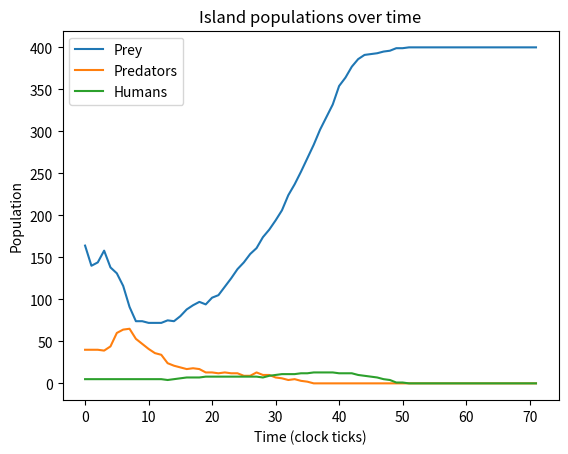

This figure's Python source:
# Copyright 2017, 2013, 2011 Pearson Education, Inc., W.F. Punch & R.J.Enbody
# Modified by Peter Petito for COP 4045 Homework 3, Problem 3: added humans.
"""Homework 3 - Problem 3: Predator-Prey simulation with humans.

Author: Peter Petito
Course: COP 4045

Five classes are defined: Animal, Prey, Predator, Human and Island.
The Island is an n x n grid where the animals live. Prey breed; Predators
eat Prey, breed and starve; Humans eat Predators (not Prey), breed and
starve. The simulation runs until all three populations stay constant or
for at most MAX_TICKS clock ticks, then plots the populations over time.
"""

from __future__ import annotations

import random
from typing import Union

import matplotlib.pyplot as plt

MAX_TICKS = 1000    # maximum length of the simulation
STABLE_TICKS = 20   # populations unchanged this long are considered converged

Location = Union[tuple[int, int], int]   # (x, y) or 0 when nothing found


class Island:
    """An n x n grid where a 0 value means the cell is not occupied."""

    def __init__(self, n: int, prey_count: int = 0, predator_count: int = 0,
                 human_count: int = 0) -> None:
        """Create an empty n x n grid, then fill it with animals.

        Precondition: prey_count + predator_count + human_count <= n * n.
        """
        self.grid_size = n
        self.grid: list[list] = [[0] * n for _ in range(n)]
        self.init_animals(prey_count, predator_count, human_count)

    def init_animals(self, prey_count: int, predator_count: int,
                     human_count: int) -> None:
        """Put the initial animals at random unoccupied positions.

        Raises: ValueError if there are more animals than grid cells.
        """
        if prey_count + predator_count + human_count > self.grid_size ** 2:
            raise ValueError("too many animals for the island")
        self._place_animals(Prey, prey_count)
        self._place_animals(Predator, predator_count)
        self._place_animals(Human, human_count)

    def _place_animals(self, animal_class: type, count: int) -> None:
        """Create count animals of animal_class at random free positions."""
        placed = 0
        while placed < count:
            x = random.randint(0, self.grid_size - 1)
            y = random.randint(0, self.grid_size - 1)
            if not self.animal(x, y):
                self.register(animal_class(island=self, x=x, y=y))
                placed += 1

    def clear_all_moved_flags(self) -> None:
        """Clear every animal's moved flag so the next turn can start."""
        for x in range(self.grid_size):
            for y in range(self.grid_size):
                if self.grid[x][y]:
                    self.grid[x][y].clear_moved_flag()

    def size(self) -> int:
        """Return the size of the island (one dimension)."""
        return self.grid_size

    def register(self, animal: Animal) -> None:
        """Put animal on the grid at its own coordinates."""
        self.grid[animal.x][animal.y] = animal

    def remove(self, animal: Animal) -> None:
        """Remove animal from the grid."""
        self.grid[animal.x][animal.y] = 0

    def animal(self, x: int, y: int) -> Union[Animal, int]:
        """Return the animal at (x, y), 0 if empty, -1 if off the island."""
        if 0 <= x < self.grid_size and 0 <= y < self.grid_size:
            return self.grid[x][y]
        return -1

    def __str__(self) -> str:
        """Return the grid as text, with (0, 0) in the lower left corner."""
        s = ""
        for j in range(self.grid_size - 1, -1, -1):   # top row first
            for i in range(self.grid_size):
                cell = self.grid[i][j]
                s += "{:<3s}".format(str(cell) if cell else ".")
            s += "\n"
        return s

    def _count(self, animal_class: type) -> int:
        """Return the number of animals of animal_class on the grid."""
        return sum(isinstance(cell, animal_class)
                   for row in self.grid for cell in row)

    def count_prey(self) -> int:
        """Return the number of Prey on the island."""
        return self._count(Prey)

    def count_predators(self) -> int:
        """Return the number of Predators on the island."""
        return self._count(Predator)

    def count_humans(self) -> int:
        """Return the number of Humans on the island."""
        return self._count(Human)


class Animal:
    """An animal that lives on an Island, moves and breeds.

    Subclasses must define the class attribute breed_time.
    """

    def __init__(self, island: Island, x: int = 0, y: int = 0,
                 s: str = "A") -> None:
        """Create an animal at (x, y) on island, printed as s."""
        self.island = island
        self.name = s
        self.x = x
        self.y = y
        self.moved = False

    def position(self) -> tuple[int, int]:
        """Return the coordinates of the current position."""
        return self.x, self.y

    def __str__(self) -> str:
        """Return the one-letter name used on the grid."""
        return self.name

    def check_grid(self, type_looking_for: type = int) -> Location:
        """Return the first of the 8 neighboring locations holding an object
        of exactly type_looking_for (int means empty), or 0 if none does.
        """
        offset = [(-1, 1), (0, 1), (1, 1), (-1, 0), (1, 0),
                  (-1, -1), (0, -1), (1, -1)]
        for dx, dy in offset:
            x = self.x + dx
            y = self.y + dy
            if not 0 <= x < self.island.size() or \
               not 0 <= y < self.island.size():
                continue
            if type(self.island.animal(x, y)) == type_looking_for:
                return (x, y)
        return 0

    def move_to(self, location: tuple[int, int]) -> None:
        """Move to location and mark this animal as moved.

        Precondition: location is on the island and empty (or its occupant
            has just been removed).
        """
        self.island.remove(self)
        self.x, self.y = location
        self.island.register(self)
        self.moved = True

    def move(self) -> None:
        """Move to an open neighboring position, if not moved this turn."""
        if not self.moved:
            location = self.check_grid(int)
            if location:
                self.move_to(location)

    def eat(self) -> None:
        """Do nothing by default; animals that hunt override this."""

    def hunt(self, target_class: type) -> bool:
        """Eat a neighboring animal of type target_class, if there is one.

        Postcondition: if a target was found, it is removed from the island
            and this animal has moved into its cell.
        Returns: True if a target was eaten, False otherwise.
        """
        if self.moved:
            return False
        location = self.check_grid(target_class)
        if not location:
            return False
        self.island.remove(self.island.animal(*location))
        self.move_to(location)
        return True

    def breed(self) -> None:
        """Breed a new animal of the same class in an open neighboring
        position, if the breed clock has run out. Otherwise wait.
        """
        if self.breed_clock <= 0:
            location = self.check_grid(int)
            if location:
                self.breed_clock = self.breed_time
                new_animal = self.__class__(self.island, x=location[0],
                                            y=location[1])
                self.island.register(new_animal)

    def clock_tick(self) -> None:
        """Advance the breed clock by one tick."""
        self.breed_clock -= 1

    def clear_moved_flag(self) -> None:
        """Reset the moved flag for a new turn."""
        self.moved = False


class Prey(Animal):
    """Prey only move and breed. Printed as 'O'."""

    def __init__(self, island: Island, x: int = 0, y: int = 0,
                 s: str = "O") -> None:
        """Create a Prey at (x, y) with a full breed clock."""
        super().__init__(island, x, y, s)
        self.breed_clock = self.breed_time


class Predator(Animal):
    """Predators eat Prey, breed, and starve if they don't eat in time.

    Printed as 'X'. Class attributes breed_time and starve_time are set
    in main().
    """

    def __init__(self, island: Island, x: int = 0, y: int = 0,
                 s: str = "X") -> None:
        """Create a Predator at (x, y) with full breed and starve clocks."""
        super().__init__(island, x, y, s)
        self.starve_clock = self.starve_time
        self.breed_clock = self.breed_time

    def clock_tick(self) -> None:
        """Advance the breed and starve clocks; remove if starved."""
        super().clock_tick()
        self.starve_clock -= 1
        if self.starve_clock <= 0:
            self.island.remove(self)

    def eat(self) -> None:
        """Eat a neighboring Prey, if there is one, and reset starving."""
        if self.hunt(Prey):
            self.starve_clock = self.starve_time


class Human(Animal):
    """Humans eat Predators (never Prey), breed, and starve.

    Printed as 'H'. Class attributes breed_time, starve_time and hunt_time
    are set in main(). A Human only tries to hunt once every hunt_time
    ticks, counted from its creation.
    """

    def __init__(self, island: Island, x: int = 0, y: int = 0,
                 s: str = "H") -> None:
        """Create a Human at (x, y) with full breed, starve and hunt clocks."""
        super().__init__(island, x, y, s)
        self.breed_clock = self.breed_time
        self.starve_clock = self.starve_time
        self.hunt_clock = self.hunt_time

    def clock_tick(self) -> None:
        """Advance the breed, starve and hunt clocks; remove if starved."""
        super().clock_tick()
        self.starve_clock -= 1
        self.hunt_clock -= 1
        if self.starve_clock <= 0:
            self.island.remove(self)

    def eat(self) -> None:
        """Every hunt_time ticks, eat a neighboring Predator if there is one.

        Postcondition: when it is time to hunt, the hunt clock restarts;
            if a Predator was eaten, the starve clock restarts too.
        """
        if self.hunt_clock <= 0 and not self.moved:
            self.hunt_clock = self.hunt_time
            if self.hunt(Predator):
                self.starve_clock = self.starve_time


###########################################
def main(predator_breed_time: int = 8, predator_starve_time: int = 4,
         initial_predators: int = 40, prey_breed_time: int = 3,
         initial_prey: int = 200, human_breed_time: int = 20,
         human_starve_time: int = 15, human_hunt_time: int = 4,
         initial_humans: int = 5, size: int = 20,
         ticks: int = MAX_TICKS) -> None:
    """Run the simulation, print the island and statistics, then plot.

    The simulation stops when the Prey, Predator and Human populations have
    all stayed the same for STABLE_TICKS ticks, or after ticks ticks.
    """
    print("Peter Petito - FAU ID: Z23712200\n")

    # class attributes shared by all animals of each type
    Predator.breed_time = predator_breed_time
    Predator.starve_time = predator_starve_time
    Prey.breed_time = prey_breed_time
    Human.breed_time = human_breed_time
    Human.starve_time = human_starve_time
    Human.hunt_time = human_hunt_time

    # population history, for graphing
    prey_list: list[int] = []
    predator_list: list[int] = []
    human_list: list[int] = []

    isle = Island(size, initial_prey, initial_predators, initial_humans)
    print("Island at the start:")
    print(isle)
    print("tick  prey  predators  humans")

    stable = 0   # number of ticks in a row with no population change
    tick = 0
    for tick in range(min(ticks, MAX_TICKS)):
        isle.clear_all_moved_flags()
        # every animal tries to eat, move, breed, then its clocks advance
        for x in range(size):
            for y in range(size):
                animal = isle.animal(x, y)
                if animal:
                    animal.eat()
                    animal.move()
                    animal.breed()
                    animal.clock_tick()

        counts = (isle.count_prey(), isle.count_predators(),
                  isle.count_humans())
        if prey_list and counts == (prey_list[-1], predator_list[-1],
                                    human_list[-1]):
            stable += 1
        else:
            stable = 0
        prey_list.append(counts[0])
        predator_list.append(counts[1])
        human_list.append(counts[2])

        if tick % 10 == 0:
            print("{:>4d}  {:>4d}  {:>9d}  {:>6d}".format(tick, *counts))
        if stable >= STABLE_TICKS:
            print(f"\nPopulations converged after {tick + 1} ticks.")
            break
    else:
        print(f"\nStopped after the maximum of {tick + 1} ticks.")

    print("Island at the end:")
    print(isle)
    print(f"Final populations - prey: {prey_list[-1]}, "
          f"predators: {predator_list[-1]}, humans: {human_list[-1]}")
    print(f"Peak populations  - prey: {max(prey_list)}, "
          f"predators: {max(predator_list)}, humans: {max(human_list)}")

    plt.plot(prey_list, label="Prey")
    plt.plot(predator_list, label="Predators")
    plt.plot(human_list, label="Humans")
    plt.title("Island populations over time")
    plt.xlabel("Time (clock ticks)")
    plt.ylabel("Population")
    plt.legend()
    plt.show()


if __name__ == "__main__":
    main()
